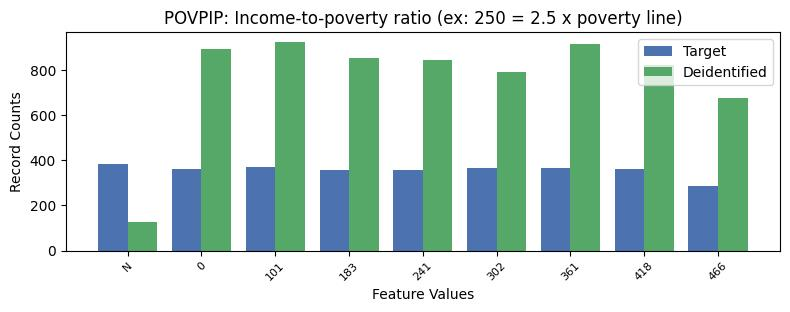

The table this chart was drawn from, first rows:
, POVPIP, count_target, count_deidentified
0, 13, 4423, 792
1, -1, 385, 128
2, 1, 368, 921
3, 4, 367, 790
4, 5, 367, 916
5, 0, 362, 894
6, 6, 361, 822
7, 2, 358, 852
8, 3, 356, 843
9, 7, 287, 676
